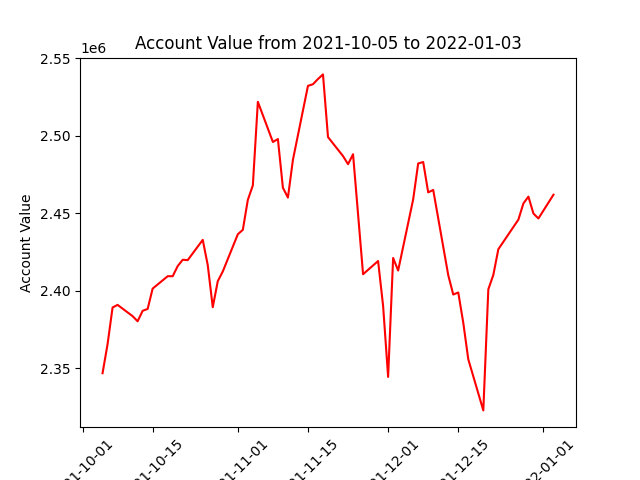

The data file committed next to this chart (first rows):
datadate, account_value
20211005, 2346892
20211006, 2365546
20211007, 2389231
20211008, 2390926
20211011, 2383674
20211012, 2380350
20211013, 2387101
20211014, 2388315
20211015, 2401418
20211018, 2409397
20211019, 2409401
20211020, 2415924
20211021, 2420010
20211022, 2419768
20211025, 2432820
20211026, 2416514
20211027, 2389431
20211028, 2406212
20211029, 2412455
20211101, 2436431
20211102, 2439299
20211103, 2458622
20211104, 2467923
20211105, 2521802
20211108, 2495889
20211109, 2497789
20211110, 2466395
20211111, 2460080
20211112, 2484424
20211115, 2532079
20211116, 2533130
20211117, 2536492
20211118, 2539458
20211119, 2499078
20211122, 2486810
20211123, 2481596
20211124, 2488016
20211126, 2410677
20211129, 2419194
20211130, 2390246
20211201, 2344507
20211202, 2421168
20211203, 2413059
20211206, 2458929
20211207, 2482045
20211208, 2482993
20211209, 2463410
20211210, 2465001
20211213, 2410094
20211214, 2397589
20211215, 2398914
20211216, 2379403
20211217, 2355863
20211220, 2322923
20211221, 2400961
20211222, 2410257
20211223, 2426791
20211227, 2445872
20211228, 2456272
20211229, 2460707
... 3 more rows
